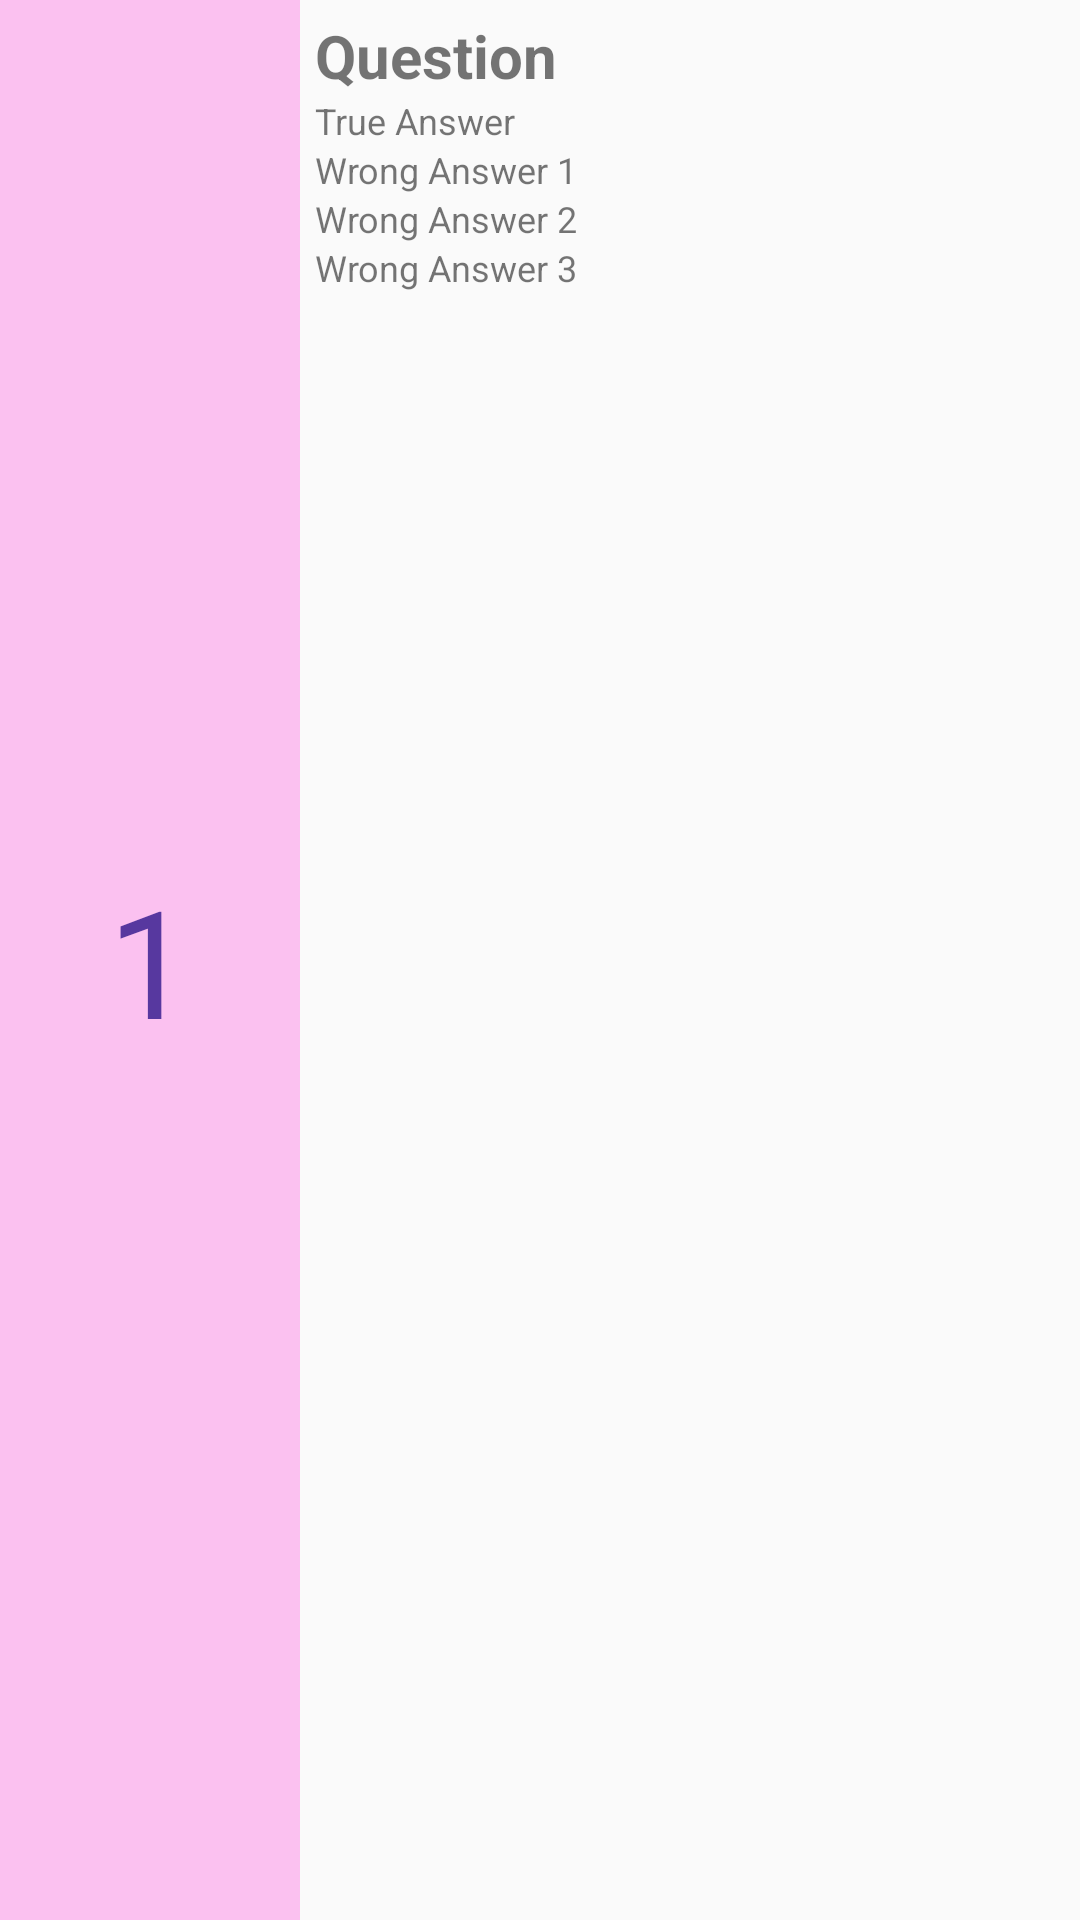

Android layout source for this screen:
<!-- AndroidManifest.xml: application theme AppTheme -->
<!-- res/layout/list_view_question.xml -->
<?xml version="1.0" encoding="utf-8"?>
<LinearLayout
    xmlns:android="http://schemas.android.com/apk/res/android"
    android:layout_width="match_parent"
    android:orientation="horizontal"
    android:layout_height="100dp">
    <TextView
        android:id="@+id/tv_id"
        android:background="#fbc1f0"
        android:layout_width="100dp"
        android:layout_height="match_parent"
        android:textSize="50dp"
        android:textStyle="normal"
        android:text="1"
        android:gravity="center"
        android:textColor="#57389f" />
    <LinearLayout
        android:padding="5dp"
        android:orientation="vertical"
        android:layout_width="match_parent"
        android:layout_height="match_parent">
        <TextView
            android:id="@+id/tv_question"
            android:layout_width="wrap_content"
            android:layout_height="wrap_content"
            android:textSize="20dp"
            android:textStyle="bold"
            android:text="Question" />
        <TextView
            android:id="@+id/tv_trueAnswer"
            android:layout_width="wrap_content"
            android:layout_height="wrap_content"
            android:textSize="12dp"
            android:textStyle="normal"
            android:text="True Answer" />
        <TextView
            android:id="@+id/tv_wrongAnswer1"
            android:layout_width="wrap_content"
            android:layout_height="wrap_content"
            android:textSize="12dp"
            android:textStyle="normal"
            android:text="Wrong Answer 1" />
        <TextView
            android:id="@+id/tv_wrongAnswer2"
            android:layout_width="wrap_content"
            android:layout_height="wrap_content"
            android:textSize="12dp"
            android:textStyle="normal"
            android:text="Wrong Answer 2" />
        <TextView
            android:id="@+id/tv_wrongAnswer3"
            android:layout_width="wrap_content"
            android:layout_height="wrap_content"
            android:textSize="12dp"
            android:textStyle="normal"
            android:text="Wrong Answer 3" />

    </LinearLayout>


</LinearLayout>
<!-- resources referenced by this layout -->
<resources>
  <style name="AppTheme" parent="Theme.AppCompat.Light.DarkActionBar">
          
          <item name="colorPrimary">@color/colorPrimary</item>
          <item name="colorPrimaryDark">@color/colorPrimaryDark</item>
          <item name="colorAccent">@color/colorAccent</item>
      </style>
  <!-- not gathered from this repository: default colours our renderer supplied (Android Studio template values) -->
  <color name="colorPrimary">#FF6200EE</color>
  <color name="colorPrimaryDark">#FF3700B3</color>
  <color name="colorAccent">#FF03DAC5</color>
</resources>
